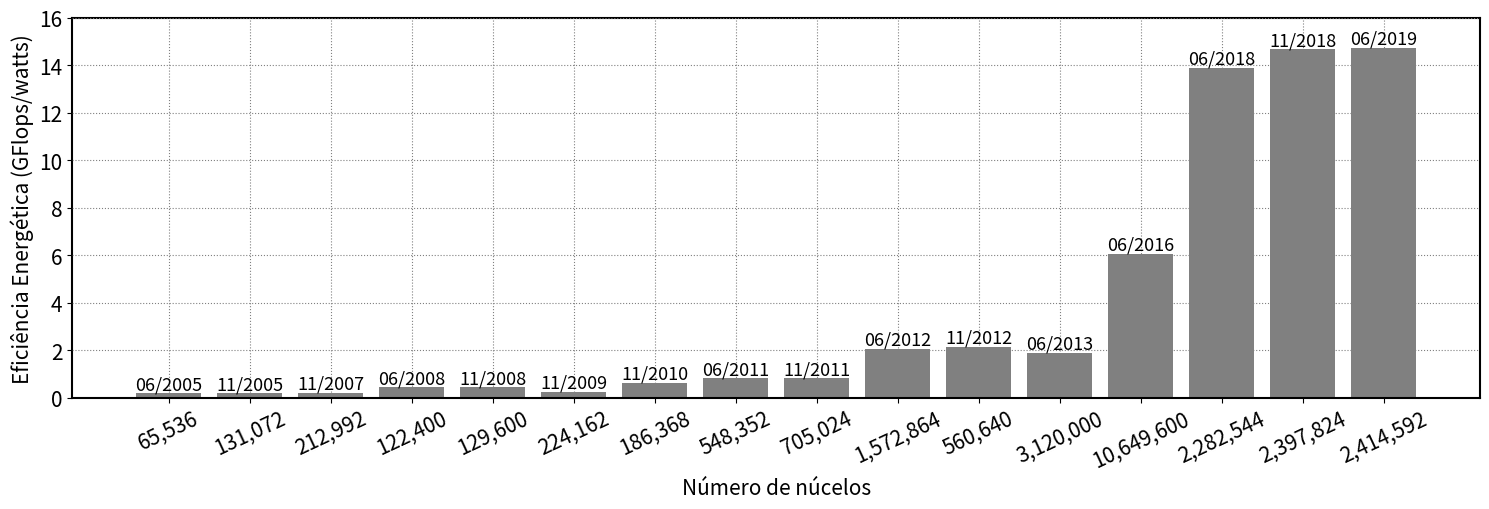

Reproduce this figure in Python.
import matplotlib.pyplot as plt

# Jquery javascript to get data from top500 site 
#EFFICENCY:
# myData = []
# $(".table-condensed").find("tbody").find("tr").each(function() {
#     var colums = $(this).find("td")
#     var date = $(colums[0]).find("span").text()
#     var efficiency = $(colums[6]).text()
#     myData.push("\""+date+"\" : "+efficiency)
# })
# console.log(myData.reverse().join(",\n"))
# CORES:
# myData = []
# $(".table-condensed").find("tbody").find("tr").each(function() {
#     var colums = $(this).find("td")
#     var date = $(colums[0]).find("span").text()
#     var cores = $(colums[3]).text()
#     myData.push("\""+date+"\" : \""+cores+"\"")
# })
# console.log(myData.reverse().join(",\n"))

top500EfficiencyData = {
	"06/2005" : 0.191,
	"11/2005" : 0.196,
	"11/2007" : 0.205,
	"06/2008" : 0.438,
	"11/2008" : 0.445,
	"11/2009" : 0.253,
	"11/2010" : 0.635,
	"06/2011" : 0.825,
	"11/2011" : 0.830,
	"06/2012" : 2.069,
	"11/2012" : 2.143,
	"06/2013" : 1.902,
	"06/2016" : 6.051,
	"06/2018" : 13.889,
	"11/2018" : 14.668,
	"06/2019" : 14.719,
}

top500CoreData = {
	"06/2005" : "65,536",
	"11/2005" : "131,072",
	"11/2007" : "212,992",
	"06/2008" : "122,400",
	"11/2008" : "129,600",
	"11/2009" : "224,162",
	"11/2010" : "186,368",
	"06/2011" : "548,352",
	"11/2011" : "705,024",
	"06/2012" : "1,572,864",
	"11/2012" : "560,640",
	"06/2013" : "3,120,000",
	"06/2016" : "10,649,600",
	"06/2018" : "2,282,544",
	"11/2018" : "2,397,824",
	"06/2019" : "2,414,592",
}

assert(len(top500EfficiencyData) == len(top500CoreData))
assert(list(top500EfficiencyData.keys()) == list(top500CoreData.keys()))

X = list(top500CoreData.values()) #Cores
Y = list(top500EfficiencyData.values()) #Efficiency
years = list(top500CoreData.keys()) #Years

fig, ax = plt.subplots()

ax.grid(color='grey', linestyle='dotted', zorder=0)
bar_plot = ax.bar(X, Y, align='center', color='grey', zorder=2)

for idx, rect in enumerate(bar_plot):
	height = rect.get_height()
	ax.text(rect.get_x() + rect.get_width()/2., height, years[idx], ha='center', va='bottom', rotation=0, fontsize=13)

ax.set_xlabel('Número de núcelos', fontsize=15)
ax.set_ylabel('Eficiência Energética (GFlops/watts)', fontsize=15)

ax.set_ylim(ymax=16)

plt.xticks(fontsize=15, rotation=25)
plt.yticks(fontsize=15)

for axis in ['top','bottom','left','right']:
    ax.spines[axis].set_linewidth(1.5)
    if (axis == "bottom"):
    	ax.spines[axis].set_zorder(3)
    else:
    	ax.spines[axis].set_zorder(0)

fig.set_size_inches(15, 5.2)
fig.tight_layout()
plt.savefig('Figure_Efficiency_X_Cores_Top500.pdf')  